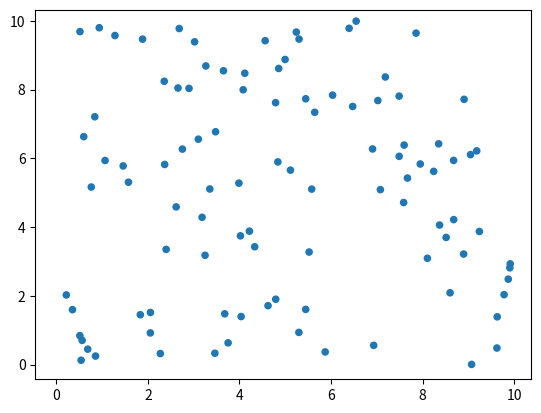

Reproduce this figure in Python. (Note: this script raises an exception after producing the figure.)
import numpy as np
import matplotlib.pyplot as plt
import matplotlib.animation as animation

class ParticleSimulation:
    def __init__(self, N=100, box_size=10, h=1, dissipation_constant=0.01, initial_temperature=300, k_B=1.38e-23, particle_radius=0.2):
        self.N = N
        self.box_size = box_size
        self.h = h
        self.dissipation_constant = dissipation_constant
        self.initial_temperature = initial_temperature
        self.k_B = k_B
        self.particle_radius = particle_radius

        # Initialize particle positions and velocities
        self.positions = np.random.rand(N, 2) * box_size
        self.velocities = np.ones((N, 2))

        # Initialize lists for tracking simulation data
        self.entropy_list = []
        self.temperature_list = []
        self.collision_list = []
        self.morphed_entropy_list = []

    def calculate_entropy(self, temperature):
        return self.N * self.k_B * np.log(temperature)

    def update_positions(self, dt=0.1):
        self.positions += self.velocities * dt
        self.positions = np.mod(self.positions, self.box_size)  # Ensure particles stay within the box

    def handle_collisions(self):
        collision_count = 0
        total_energy_diffused = 0
        for i in range(self.N):
            for j in range(i + 1, self.N):
                dist = np.linalg.norm(self.positions[i] - self.positions[j])
                if dist < 2 * self.particle_radius:  # Check for collision
                    collision_count += 1
                    # Calculate collision angle
                    collision_vector = self.positions[i] - self.positions[j]
                    collision_angle = np.arctan2(collision_vector[1], collision_vector[0])
                    
                    # Rotate velocities to collision frame
                    v1_rot = self.rotate(self.velocities[i], -collision_angle)
                    v2_rot = self.rotate(self.velocities[j], -collision_angle)
                    
                    # Elastic collision in 1D
                    v1_rot[0], v2_rot[0] = v2_rot[0], v1_rot[0]
                    
                    # Rotate velocities back to original frame
                    self.velocities[i] = self.rotate(v1_rot, collision_angle)
                    self.velocities[j] = self.rotate(v2_rot, collision_angle)
                    
                    # Energy dissipation
                    energy_diffused = 0.5 * self.dissipation_constant * (np.sum(v1_rot**2) + np.sum(v2_rot**2))
                    total_energy_diffused += energy_diffused
                    self.velocities[i] *= (1 - self.dissipation_constant)
                    self.velocities[j] *= (1 - self.dissipation_constant)
                    
                    # Adjust velocities based on environmental temperature
                    thermal_velocity = np.sqrt(self.k_B * self.initial_temperature / self.h)
                    self.velocities[i] += np.random.randn(2) * thermal_velocity * self.dissipation_constant
                    self.velocities[j] += np.random.randn(2) * thermal_velocity * self.dissipation_constant
        return collision_count, total_energy_diffused

    def rotate(self, vector, angle):
        rotation_matrix = np.array([[np.cos(angle), -np.sin(angle)], [np.sin(angle), np.cos(angle)]])
        return np.dot(rotation_matrix, vector)

    def update_temperature(self, temperature, dissipated_energy):
        temperature += dissipated_energy / (self.N * self.k_B)
        return temperature

    def animate(self, i):
        self.update_positions()
        collision_count, total_energy_diffused = self.handle_collisions()
        self.scat.set_offsets(self.positions)
        self.scat.set_sizes([self.particle_radius * 100] * self.N)  # Set the dot size
        
        # Calculate temperature based on energy diffused
        temperature = self.update_temperature(self.initial_temperature, total_energy_diffused)
        entropy = self.calculate_entropy(temperature)
        morphed_entropy = entropy * (1 + self.dissipation_constant)
        
        self.entropy_list.append(entropy)
        self.temperature_list.append(temperature)
        self.collision_list.append(collision_count)
        self.morphed_entropy_list.append(morphed_entropy)
        
        return self.scat,

    def run_simulation(self, num_steps=100, dt=0.1):
        self.dt = dt
        fig, ax = plt.subplots()
        self.scat = ax.scatter(self.positions[:, 0], self.positions[:, 1])
        
        ani = animation.FuncAnimation(fig, self.animate, frames=num_steps, interval=50, blit=True)
        ani.save('particle_simulation.mp4', writer='ffmpeg')

        # Plot the entropy curve
        plt.figure()
        plt.plot(self.entropy_list, label='Entropy')
        plt.plot(self.morphed_entropy_list, label='Morphed Entropy')
        plt.xlabel('Time Step')
        plt.ylabel('Entropy')
        plt.title('Entropy vs Time')
        plt.legend()
        plt.savefig('entropy_curve.png')

        # Plot the temperature curve
        plt.figure()
        plt.plot(self.temperature_list)
        plt.xlabel('Time Step')
        plt.ylabel('Temperature (K)')
        plt.title('Temperature vs Time')
        plt.savefig('temperature_curve.png')

        # Plot the collision curve
        plt.figure()
        plt.plot(self.collision_list)
        plt.xlabel('Time Step')
        plt.ylabel('Number of Collisions')
        plt.title('Collisions vs Time')
        plt.savefig('collision_curve.png')

        # plt.show()

# Usage example
if __name__ == "__main__":
    sim = ParticleSimulation()
    sim.run_simulation()